Run: headless pygame with SDL's dummy video driver; simulated clock (each Clock.tick advances the game by its frame time, no real sleeping); random seed 0; keys injected as events and as key.get_pressed() state; mouse plan: one left click at the window centre at the start of phase 2, then a move to the lower-right quarter at the start of phase 3.
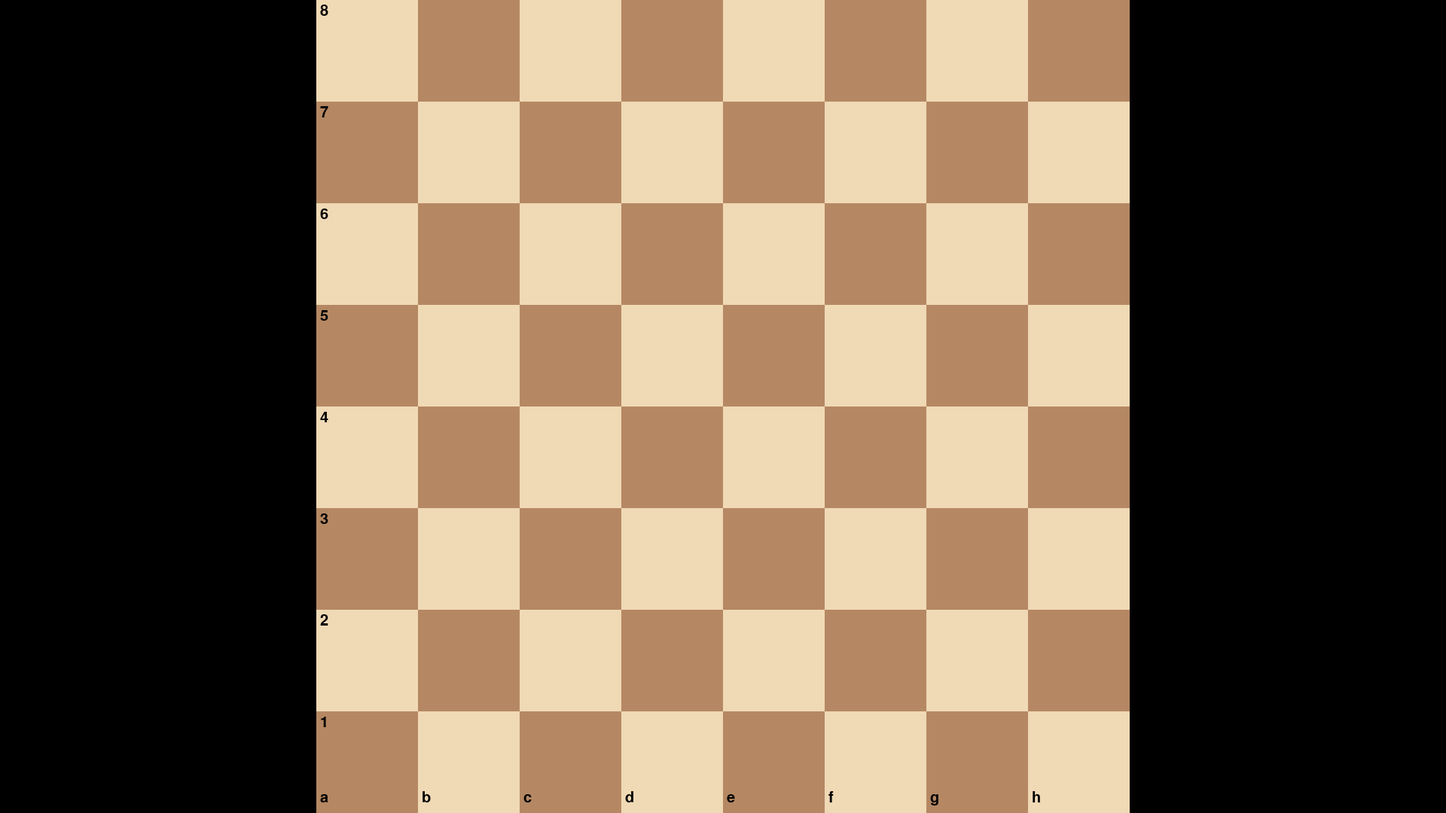
Frame 1 of 4 · flips 1–60 · no input
Frame 2 of 4 · flips 61–180 · clicked the window centre · tapped SPACE, RETURN · held RIGHT (→), D · screen unchanged from frame 1, image omitted
Frame 3 of 4 · flips 181–300 · moved the mouse to the lower-right quarter · held DOWN (↓), S · screen unchanged from frame 2, image omitted
Frame 4 of 4 · flips 301–420 · held LEFT (←), A, UP (↑), W · screen unchanged from frame 3, image omitted

The pygame program that drew these frames:

import pygame

pygame.init()

width = 1920
height = 1080

screen = pygame.display.set_mode((width, height))
pygame.display.set_caption("Chess")

board_size = min(width, height)
square_size = board_size // 8

offset_x = (width - board_size) // 2
offset_y = (height - board_size) // 2

white = (240, 217, 181)
brown = (181, 136, 99)

font = pygame.font.Font(None, 30)

files = "abcdefgh"

running = True

while running:

    for i in range(8):
        for j in range(8):

            x = offset_x + j * square_size
            y = offset_y + i * square_size

            if (i + j) % 2 == 0:
                color = white
            else:
                color = brown

            pygame.draw.rect(screen,color,(x, y, square_size, square_size))

    for col in range(8):

        text = font.render(files[col], True, (0, 0, 0))

        x = offset_x + col * square_size + 5
        y = offset_y + board_size - 30

        screen.blit(text, (x, y))

    for row in range(8):

        text = font.render(str(8 - row), True, (0, 0, 0))

        x = offset_x + 5
        y = offset_y + row * square_size + 5

        screen.blit(text, (x, y))


    for event in pygame.event.get():

        if event.type == pygame.QUIT:
            running = False

        if event.type == pygame.KEYDOWN:
            if event.key == pygame.K_ESCAPE:
                running = False

        if event.type == pygame.MOUSEBUTTONDOWN:

            mouse_x, mouse_y = event.pos

            if (offset_x <= mouse_x < offset_x + board_size and
                offset_y <= mouse_y < offset_y + board_size):

                column = (mouse_x - offset_x) // square_size
                row = (mouse_y - offset_y) // square_size

                file = files[column]
                rank = 8 - row

                square = file + str(rank)

                print(square)

    pygame.display.update()

pygame.quit()
